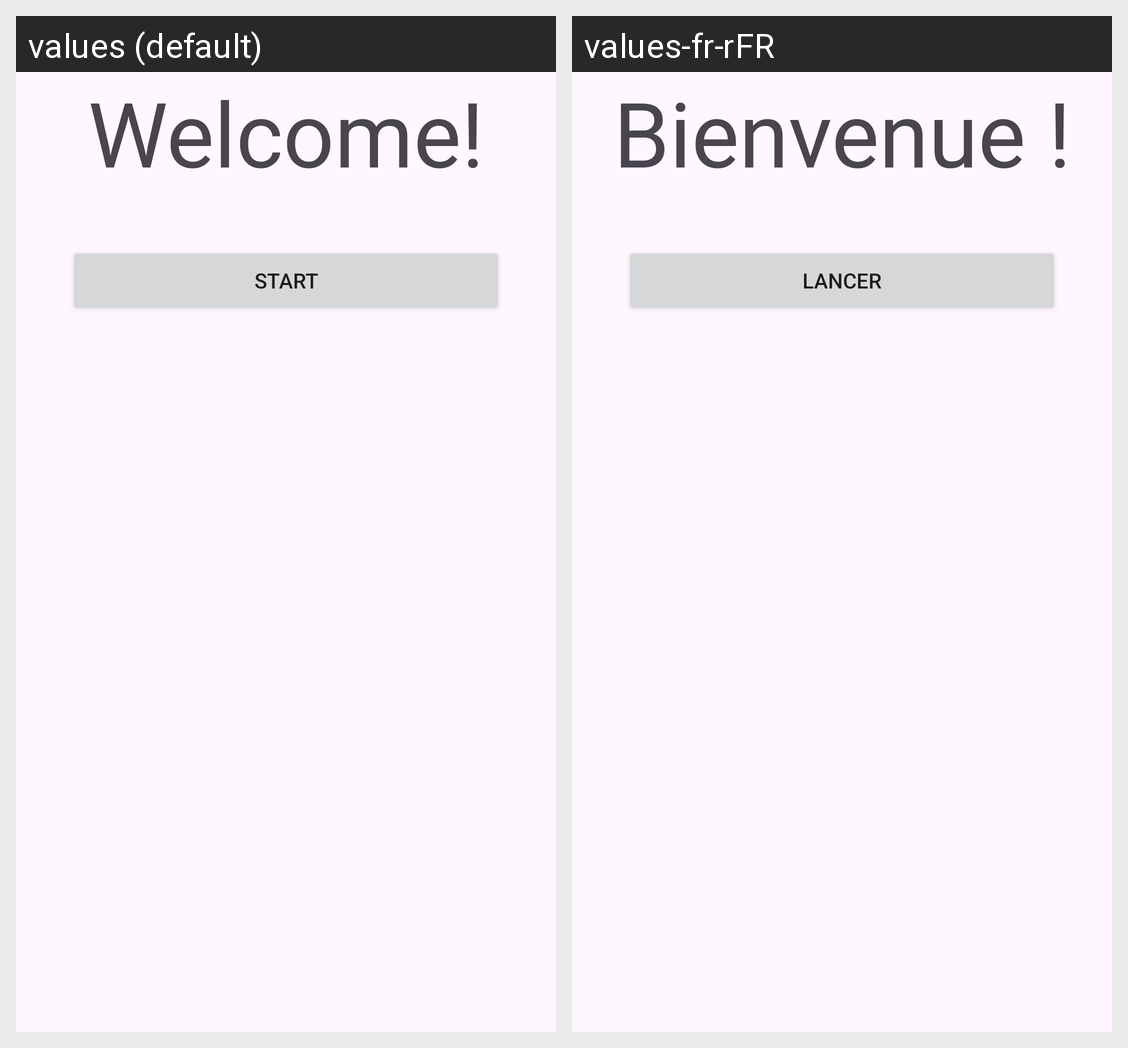

Locale-by-locale string values for the Android screen shown in this grid:
Android screen res/layout/fragment_start_screen.xml rendered under 2 locales, left to right: values (default), values-fr-rFR. Device: Nexus 5 (rendered at 1080×1920; each locale shown at half size, 540×960, under a caption strip naming it); theme Theme.Shifumi.
Strings drawn on this screen, with the default value and each locale's value (text and hints the layout hard-codes, and strings that could not be matched under every locale, appear in the picture but are not listed):

welcome_msg
  values: Welcome!
  values-fr-rFR: Bienvenue !

startButtonLabel
  values: Start
  values-fr-rFR: Lancer
